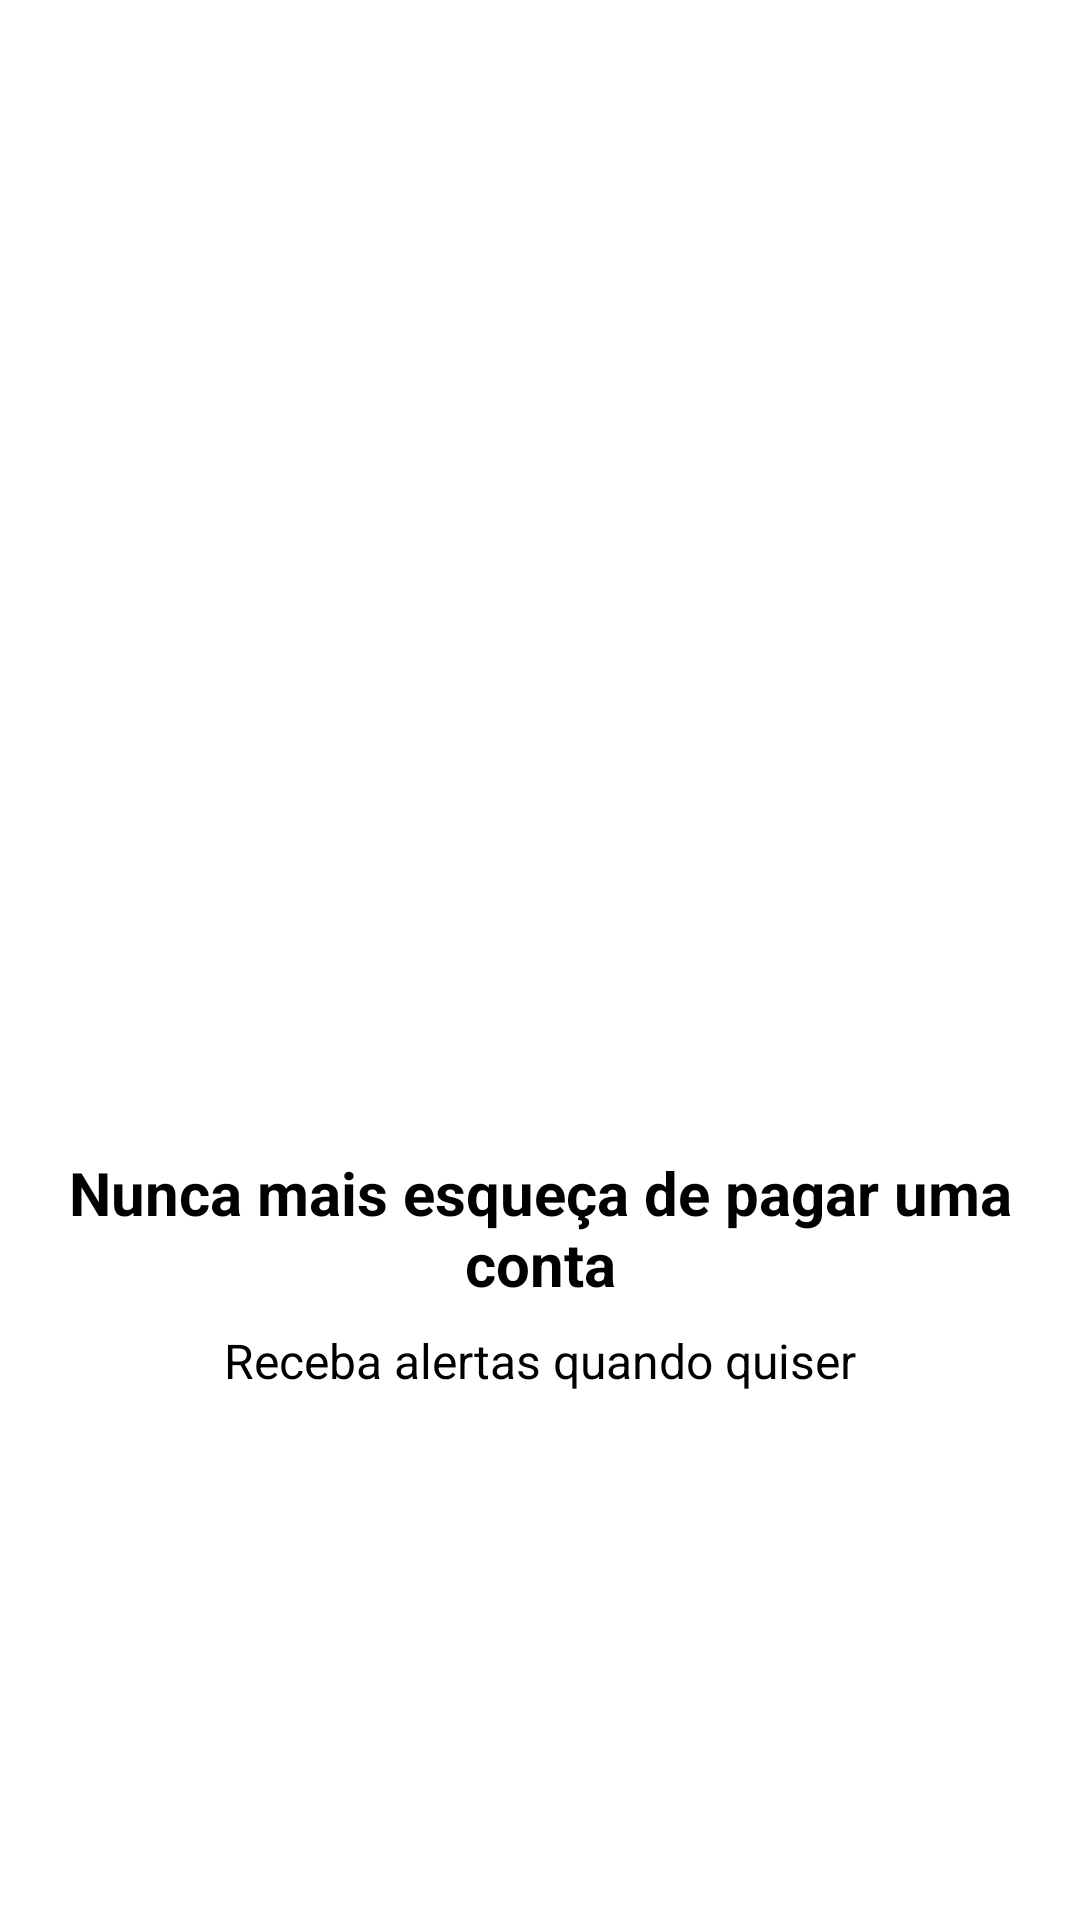

Reconstruct the res/layout file that produces this screen, plus the resources it refers to.
<!-- AndroidManifest.xml: application theme Theme.OrganizzeClone -->
<!-- res/layout/intro_03.xml -->
<?xml version="1.0" encoding="utf-8"?>
<androidx.constraintlayout.widget.ConstraintLayout xmlns:android="http://schemas.android.com/apk/res/android"
    xmlns:app="http://schemas.android.com/apk/res-auto"
    xmlns:tools="http://schemas.android.com/tools"
    android:layout_width="match_parent"
    android:layout_height="match_parent">

    <ImageView
        android:id="@+id/imageView"
        android:layout_width="200dp"
        android:layout_height="200dp"
        android:layout_marginBottom="8dp"
        android:contentDescription="@string/app_name"
        app:layout_constraintBottom_toTopOf="@+id/textView"
        app:layout_constraintEnd_toEndOf="parent"
        app:layout_constraintStart_toStartOf="parent"
        app:layout_constraintTop_toTopOf="parent"
        app:layout_constraintVertical_chainStyle="packed"
        app:srcCompat="@drawable/tres" />

    <TextView
        android:id="@+id/textView"
        android:layout_width="wrap_content"
        android:layout_height="wrap_content"
        android:layout_marginBottom="8dp"
        android:text="@string/intro_03_texto01"
        android:textAlignment="center"
        android:textColor="@color/black"
        android:textSize="20sp"
        android:textStyle="bold"
        app:layout_constraintBottom_toTopOf="@+id/textView2"
        app:layout_constraintEnd_toEndOf="parent"
        app:layout_constraintStart_toStartOf="parent"
        app:layout_constraintTop_toBottomOf="@+id/imageView" />

    <TextView
        android:id="@+id/textView2"
        android:layout_width="wrap_content"
        android:layout_height="wrap_content"
        android:text="@string/intro_03_texto02"
        android:textColor="@color/black"
        android:textSize="16sp"
        app:layout_constraintBottom_toBottomOf="parent"
        app:layout_constraintEnd_toEndOf="parent"
        app:layout_constraintStart_toStartOf="parent"
        app:layout_constraintTop_toBottomOf="@+id/textView" />
</androidx.constraintlayout.widget.ConstraintLayout>
<!-- resources referenced by this layout -->
<resources>
  <color name="black">#FF000000</color>
  <string name="app_name">Organizze (Clone)</string>
  <string name="intro_03_texto01">Nunca mais esqueça de pagar uma conta</string>
  <string name="intro_03_texto02">Receba alertas quando quiser</string>
  <style name="Theme.OrganizzeClone" parent="Theme.MaterialComponents.DayNight.DarkActionBar">
          
          <item name="colorPrimary">@color/ciano_200</item>
          <item name="colorPrimaryVariant">@color/ciano_700</item>
          <item name="colorOnPrimary">@color/white</item>
          <item name="colorAccent">@color/vermelho_200</item>
          
          <item name="colorSecondary">@color/ciano_500</item>
          <item name="colorSecondaryVariant">@color/ciano_700</item>
          <item name="colorOnSecondary">@color/black</item>
          
          <item name="android:statusBarColor" tools:targetApi="l">?attr/colorPrimaryVariant</item>
          
      </style>
  <color name="ciano_200">#01C7D2</color>
  <color name="ciano_700">#FF018786</color>
  <color name="white">#FFFFFFFF</color>
  <color name="vermelho_200">#E44C47</color>
  <color name="ciano_500">#00B2BC</color>
</resources>
